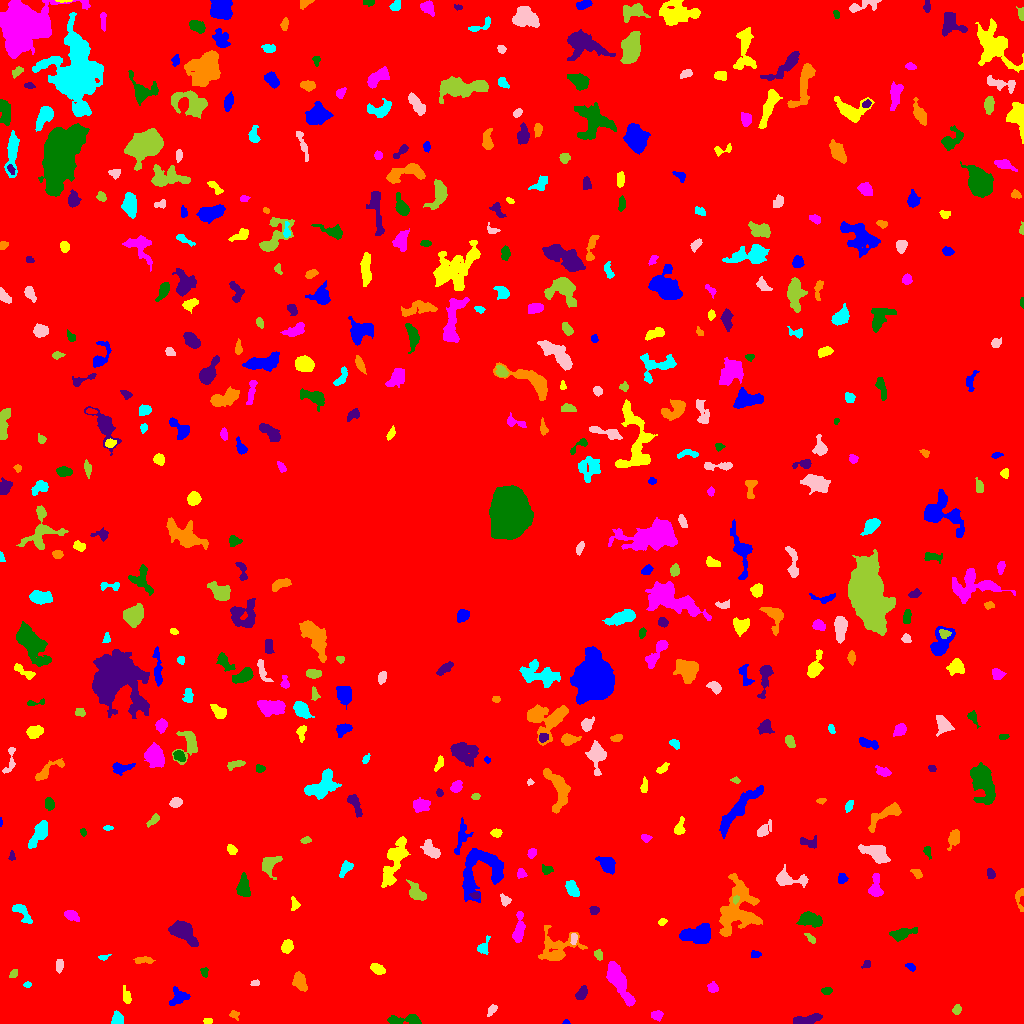

The table this chart was drawn from, first rows:
ID, X, Y, A, B, theta, total_flux, mu_max, mu_median, mu_mean, R_fwhm, R_e, R10, R90, x_start, x_end, y_start, y_end, area, greylevel
0, 502.8, 522.2, 303.5, 298.2, 1.042, 2559961, 15.0, 3.0, 3.053, 99.58, 252.8, 97.38, 402.7, 0, 1023, 0, 1023, 838572, 3.053
1, 566, 1.065, 1.6, 0.9977, 0.01608, 77.0, 6.0, 2.0, 2.484, 2.034, 1.493, 0.5642, 2.523, 562, 570, 0, 4, 31, 10.48
2, 208, 2.821, 2.119, 1.276, -0.08865, 117.0, 5.0, 2.0, 2.167, 2.764, 2.111, 0.7979, 3.241, 203, 212, 0, 5, 54, 11.17
3, 656.7, 8.361, 2.83, 2.097, 0.3049, 244.0, 7.0, 2.0, 2.302, 2.764, 3.09, 1.128, 4.72, 651, 663, 2, 13, 106, 9.302
4, 402.9, 3.434, 9.461, 2.189, 0.01447, 569.0, 6.0, 2.0, 2.361, 5.557, 4.72, 1.784, 7.59, 387, 421, 0, 9, 241, 9.361
5, 807.1, 4.068, 7.742, 2.066, 0.1872, 839.0, 8.0, 4.0, 3.68, 6.129, 4.918, 1.871, 7.506, 793, 822, 0, 10, 228, 9.68
6, 234, 9.064, 2.327, 1.874, -0.6741, 156.0, 5.0, 2.0, 2.167, 2.764, 2.394, 0.9772, 4.107, 229, 239, 3, 13, 72, 9.167
7, 117.2, 4.197, 2.979, 2.868, 1.484, 638.0, 9.0, 5.0, 4.726, 4.853, 3.7, 1.493, 5.585, 111, 123, 0, 13, 135, 10.73
8, 491.8, 13.64, 2.962, 1.676, 0.9417, 189.0, 6.0, 2.0, 2.172, 3.141, 2.706, 0.9772, 4.297, 487, 497, 7, 19, 87, 9.172
9, 956.6, 13.83, 2.372, 1.824, 1.432, 293.0, 8.0, 3.0, 3.663, 3.478, 2.585, 0.9772, 4.146, 952, 961, 9, 19, 80, 10.66
10, 895.1, 16.77, 3.101, 2.935, 0.6589, 502.0, 9.0, 2.0, 2.852, 3.241, 3.568, 1.262, 6.129, 888, 904, 9, 23, 176, 9.852
11, 178.7, 26.5, 4.93, 3.806, 0.4978, 690.0, 6.0, 3.0, 3.108, 6.652, 4.886, 1.954, 7.442, 169, 190, 18, 37, 222, 9.108
12, 126.5, 26.75, 4.244, 1.889, -1.313, 341.0, 6.0, 3.0, 2.94, 4.618, 3.523, 1.382, 5.352, 123, 131, 20, 38, 116, 8.94
13, 712.8, 35.92, 2.58, 2.294, -0.7078, 407.0, 8.0, 4.0, 4.07, 4.334, 3.141, 1.262, 4.853, 707, 718, 31, 42, 100, 10.07
14, 826.8, 32.75, 2.664, 1.814, 0.1306, 255.0, 6.0, 3.0, 3.355, 3.909, 2.706, 1.128, 4.222, 821, 832, 29, 36, 76, 9.355
15, 581.3, 29.65, 3.51, 2.188, 1.002, 607.0, 10.0, 4.0, 4.53, 4.184, 3.432, 1.382, 5.614, 575, 587, 24, 38, 134, 10.53
16, 299.9, 41.87, 4.834, 2.749, -1.14, 972.0, 9.0, 4.0, 4.521, 5.528, 4.514, 1.784, 7.136, 292, 307, 32, 52, 215, 10.52
17, 27.45, 38.65, 1.725, 1.014, -0.00959, 85.0, 7.0, 1.0, 1.889, 1.596, 1.596, 0.5642, 2.764, 23, 31, 36, 42, 45, 10.89
18, 255, 39.81, 2.188, 1.251, 0.2362, 77.0, 5.0, 1.0, 1.481, 1.693, 1.954, 0.5642, 3.29, 250, 259, 38, 44, 52, 10.48
19, 13.26, 49.63, 2.233, 1.627, 0.8362, 121.0, 5.0, 1.0, 1.833, 2.459, 2.257, 0.7979, 4.029, 9, 17, 46, 54, 66, 8.833
20, 396.3, 39.89, 6.125, 3.219, 0.8752, 443.0, 5.0, 2.0, 2.531, 4.82, 4.297, 1.596, 6.652, 389, 408, 31, 48, 175, 8.531
21, 911, 56.57, 2.52, 1.612, -0.6076, 118.0, 5.0, 2.0, 1.761, 2.111, 2.459, 0.7979, 4.029, 905, 915, 52, 60, 67, 8.761
22, 377.6, 54.25, 3.47, 2.225, -0.4298, 400.0, 6.0, 3.0, 2.899, 4.918, 3.568, 1.382, 5.557, 370, 385, 49, 60, 138, 9.899
23, 618.6, 42.24, 10.57, 3.258, -1.07, 2742, 14.0, 4.0, 4.827, 6.699, 6.652, 2.585, 11.21, 606, 635, 17, 62, 568, 11.83
24, 204.2, 51.9, 2.604, 1.923, -1.301, 152.0, 4.0, 2.0, 2.269, 4.107, 2.706, 0.9772, 4.029, 200, 208, 46, 56, 67, 8.269
25, 866.6, 59.29, 2.264, 1.812, 0.8399, 204.0, 6.0, 3.0, 3.29, 3.656, 2.585, 0.9772, 3.868, 861, 870, 55, 63, 62, 9.29
26, 143.7, 63.49, 5.064, 1.701, -0.005932, 301.0, 5.0, 2.0, 2.508, 4.184, 3.613, 1.382, 5.47, 133, 155, 60, 67, 120, 8.508
27, 103.3, 66.14, 2.868, 1.287, 0.2287, 176.0, 8.0, 3.0, 3.259, 2.523, 2.257, 0.7979, 3.656, 98, 111, 63, 69, 54, 9.259
28, 59.27, 57.11, 3.099, 1.768, 1.45, 174.0, 5.0, 2.0, 1.794, 2.821, 2.932, 0.9772, 4.687, 56, 63, 50, 64, 97, 8.794
29, 598.3, 68.57, 2.553, 1.975, -1.165, 194.0, 5.0, 2.0, 2.395, 3.478, 2.877, 1.128, 4.37, 594, 602, 63, 74, 81, 11.4
30, 464.5, 79.13, 6.232, 1.702, 1.475, 139.0, 4.0, 1.0, 1.287, 3.338, 3.09, 0.9772, 5.109, 460, 468, 70, 89, 108, 8.287
31, 755.5, 69.27, 2.417, 1.597, -0.07052, 183.0, 5.0, 3.0, 2.614, 3.385, 2.459, 0.9772, 3.868, 751, 761, 66, 73, 70, 9.614
32, 286.7, 76.88, 3.043, 2.28, 1.244, 608.0, 11.0, 4.0, 4.252, 3.868, 3.338, 1.262, 5.323, 281, 293, 70, 84, 143, 11.25
33, 518.9, 94.39, 8.037, 2.386, 1.46, 1009, 8.0, 4.0, 3.941, 6.77, 5.14, 2.034, 7.878, 512, 525, 81, 112, 256, 9.941
34, 901.7, 89.91, 6.706, 2.444, 0.268, 469.0, 5.0, 2.0, 1.987, 4.82, 4.583, 1.784, 7.356, 889, 917, 82, 96, 236, 8.987
35, 182.7, 91.42, 7.853, 3.991, -0.582, 1463, 9.0, 3.0, 3.288, 6.05, 6.507, 2.394, 9.821, 168, 198, 77, 103, 445, 10.29
36, 557, 74.25, 10.57, 7.976, 0.3355, 2000, 10.0, 3.0, 3.257, 5.917, 7.247, 2.523, 12.28, 538, 587, 63, 98, 614, 9.257
37, 482.8, 76.07, 4.141, 2.526, 1.051, 305.0, 6.0, 2.0, 2.311, 4.107, 3.338, 1.262, 5.47, 477, 490, 69, 88, 132, 9.311
38, 573.7, 84.73, 3.057, 1.556, 1.517, 154.0, 4.0, 2.0, 2.11, 3.989, 2.764, 1.128, 4.146, 570, 577, 79, 90, 73, 12.11
39, 810.6, 84.87, 3.135, 1.468, -0.7577, 142.0, 4.0, 2.0, 1.919, 3.7, 2.585, 0.9772, 4.146, 804, 815, 80, 90, 74, 9.919
40, 326.7, 105.6, 9.242, 3.066, -0.6787, 970.0, 8.0, 3.0, 3.38, 6.206, 5.499, 2.034, 8.444, 313, 340, 91, 119, 287, 9.38
41, 698.2, 88.8, 8.212, 4.518, 0.1574, 2115, 10.0, 4.0, 4.415, 8.234, 6.817, 2.764, 10.66, 679, 710, 80, 100, 479, 11.42
42, 662.2, 101.3, 2.144, 1.496, 0.4033, 98.0, 3.0, 2.0, 1.719, 3.241, 2.257, 0.9772, 3.568, 658, 667, 98, 105, 57, 8.719
43, 71.05, 108.4, 3.608, 2.279, -0.5106, 274.0, 7.0, 1.0, 1.971, 2.646, 3.141, 1.128, 5.499, 64, 79, 102, 113, 139, 9.971
44, 810.2, 104, 5.861, 3.277, -0.2101, 1312, 8.0, 5.0, 4.493, 7.838, 5.585, 2.257, 8.387, 796, 822, 96, 112, 292, 10.49
45, 594.5, 113.1, 2.055, 1.92, 0.04372, 152.0, 4.0, 2.0, 1.949, 3.742, 2.523, 0.9772, 3.949, 589, 599, 109, 117, 78, 9.949
46, 738.1, 113.7, 14.64, 9.603, 1.352, 4530, 10.0, 4.0, 3.829, 10.91, 10.97, 4.146, 17.02, 719, 762, 87, 150, 1183, 9.829
47, 22.05, 110.5, 7.177, 2.773, -0.8729, 504.0, 4.0, 2.0, 2.495, 7.291, 4.754, 1.954, 7.092, 12, 32, 100, 119, 202, 8.495
48, 505.2, 123.3, 2.878, 2.103, -0.8197, 246.0, 5.0, 2.0, 2.562, 3.742, 2.985, 1.128, 4.72, 500, 511, 117, 130, 96, 9.562
49, 735.7, 124, 2.111, 1.493, 1.128, 191.0, 7.0, 4.0, 3.82, 3.192, 2.326, 0.9772, 3.432, 733, 739, 119, 128, 50, 13.82
50, 985.6, 129.4, 3.697, 1.85, -0.947, 248.0, 7.0, 2.0, 2.138, 2.459, 3.038, 0.9772, 4.918, 980, 993, 120, 138, 116, 9.138
51, 481.9, 153.5, 14.24, 10.55, 0.8837, 4104, 16.0, 4.0, 4.027, 4.406, 9.95, 3.432, 15.65, 462, 503, 121, 175, 1019, 10.03
52, 294.5, 119.3, 3.158, 1.992, -1.373, 122.0, 3.0, 1.0, 1.341, 3.338, 2.877, 1.128, 4.583, 291, 300, 113, 127, 91, 8.341
53, 875.8, 135.2, 5.824, 2.737, 1.565, 854.0, 12.0, 3.0, 3.83, 3.909, 4.068, 1.493, 6.933, 868, 883, 127, 150, 223, 10.83
54, 243.5, 136.2, 4.926, 2.664, -1.509, 807.0, 8.0, 3.0, 3.349, 5.726, 4.442, 1.784, 7.092, 236, 250, 127, 151, 241, 10.35
55, 474.9, 128, 2.409, 1.577, -0.1245, 267.0, 9.0, 5.0, 4.525, 3.09, 2.523, 0.9772, 3.827, 469, 479, 125, 131, 59, 14.53
56, 1020, 127.5, 5.995, 2.283, 1.519, 123.0, 3.0, 1.0, 1.008, 3.038, 2.932, 1.128, 4.853, 1015, 1023, 112, 135, 122, 9.008
57, 572.2, 134.7, 4.659, 2.483, -1.019, 838.0, 9.0, 5.0, 4.656, 5.585, 4.334, 1.784, 6.555, 565, 579, 127, 143, 180, 10.66
58, 788.2, 144.4, 9.011, 3.568, -0.1124, 1079, 9.0, 3.0, 3.503, 5.232, 5.262, 1.954, 8.686, 776, 808, 136, 159, 308, 9.503
59, 417.1, 129.8, 4.749, 2.734, -0.6932, 916.0, 12.0, 3.0, 3.948, 4.82, 4.146, 1.596, 6.794, 406, 426, 123, 144, 232, 11.95
... 466 more rows
